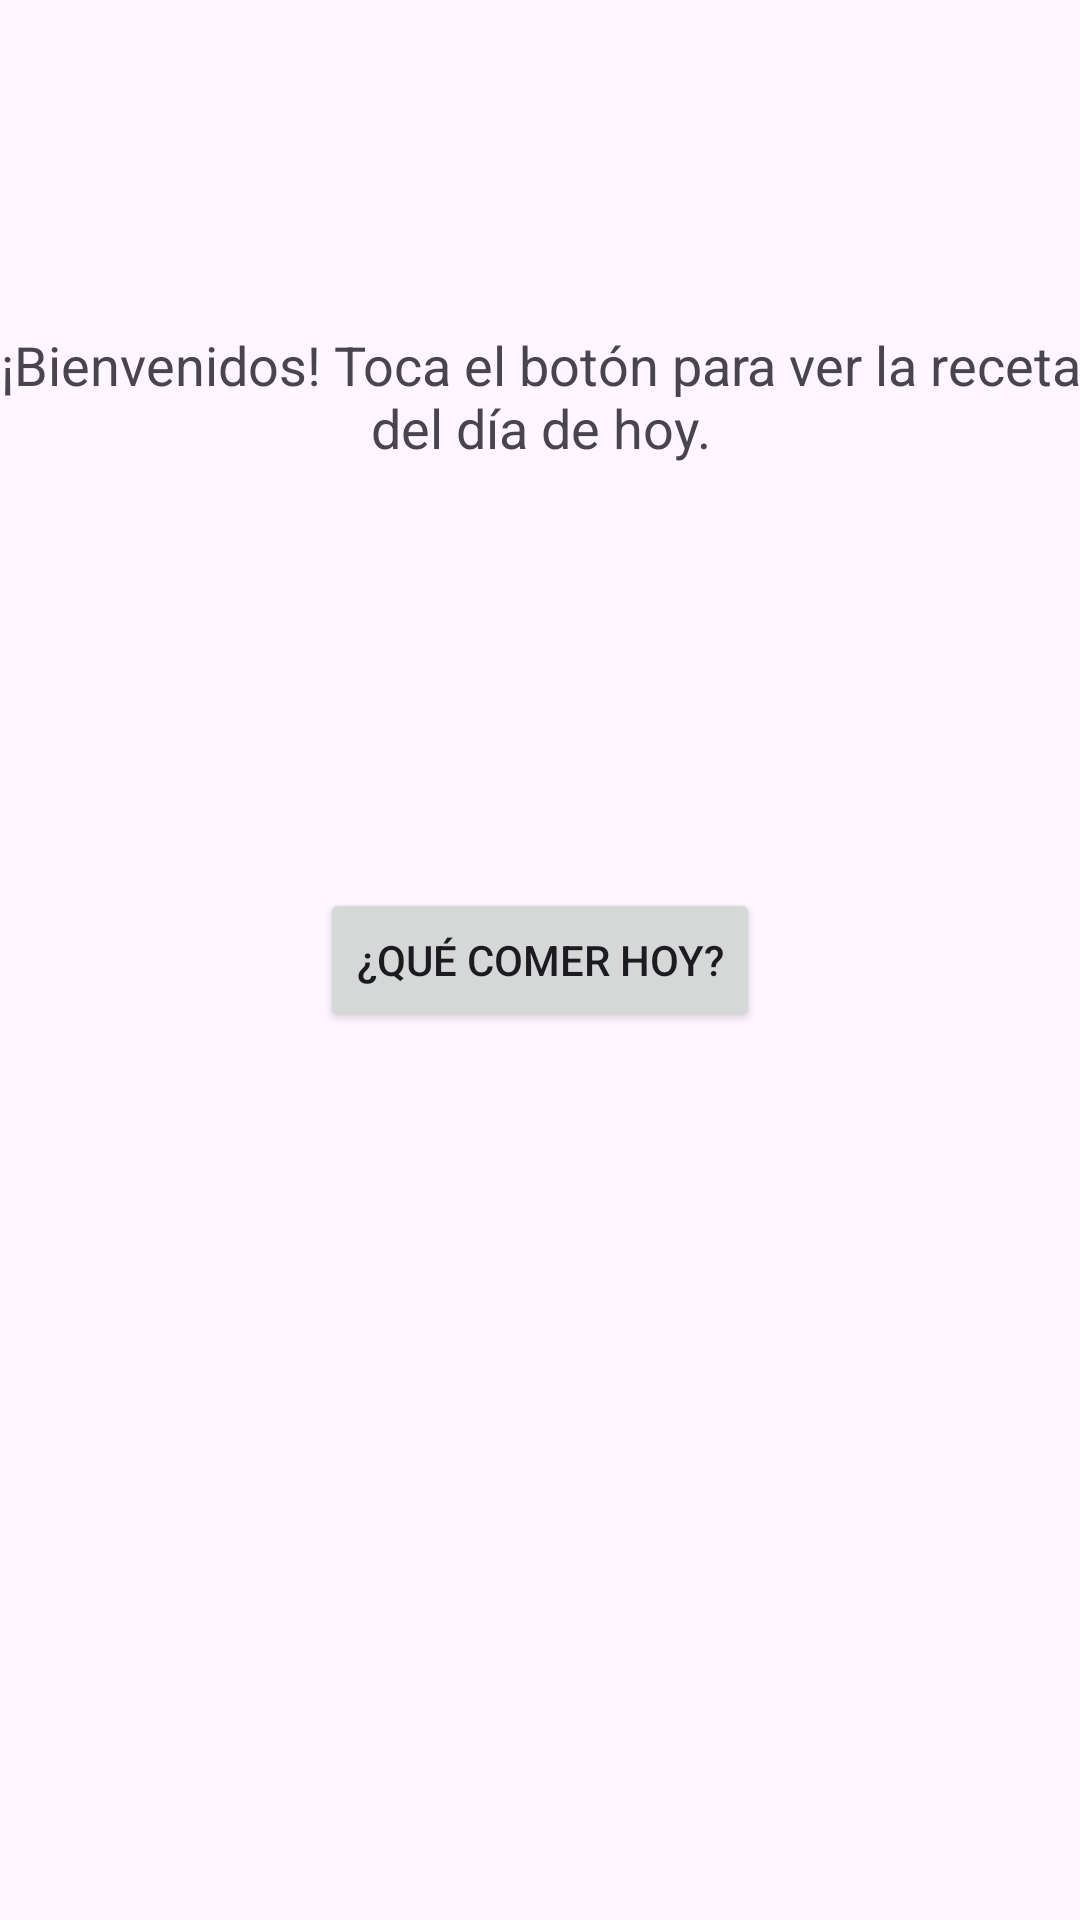

Layout XML and referenced resources for this Android screen:
<!-- AndroidManifest.xml: application theme Theme.RetoAndroid2 -->
<!-- res/layout/activity_main.xml -->
<?xml version="1.0" encoding="utf-8"?>
<androidx.constraintlayout.widget.ConstraintLayout xmlns:android="http://schemas.android.com/apk/res/android"
    xmlns:app="http://schemas.android.com/apk/res-auto"
    xmlns:tools="http://schemas.android.com/tools"
    android:id="@+id/main"
    android:layout_width="match_parent"
    android:layout_height="match_parent"
    tools:context=".MainActivity">

    <Button
        android:id="@+id/btn_recomendar"
        android:layout_width="wrap_content"
        android:layout_height="wrap_content"
        android:text="¿Qué comer hoy?"
        app:layout_constraintBottom_toBottomOf="parent"
        app:layout_constraintEnd_toEndOf="parent"
        app:layout_constraintStart_toStartOf="parent"
        app:layout_constraintTop_toTopOf="parent" />

    <ProgressBar
        android:id="@+id/progressBar"
        android:layout_width="wrap_content"
        android:layout_height="wrap_content"
        android:visibility="gone"
        app:layout_constraintTop_toBottomOf="@id/btn_recomendar"
        app:layout_constraintStart_toStartOf="parent"
        app:layout_constraintEnd_toEndOf="parent"
        android:layout_marginTop="24dp" />

    <TextView
        android:id="@+id/txt_bienvenida"
        android:layout_width="wrap_content"
        android:layout_height="wrap_content"
        android:text="¡Bienvenidos! Toca el botón para ver la receta del día de hoy."
        android:textSize="18sp"
        android:textAlignment="center"
        app:layout_constraintBottom_toTopOf="@id/btn_recomendar"
        app:layout_constraintEnd_toEndOf="parent"
        app:layout_constraintStart_toStartOf="parent"
        app:layout_constraintTop_toTopOf="parent"
        android:layout_marginBottom="32dp" />

</androidx.constraintlayout.widget.ConstraintLayout>
<!-- resources referenced by this layout -->
<resources>
  <style name="Theme.RetoAndroid2" parent="Base.Theme.RetoAndroid2" />
  <style name="Base.Theme.RetoAndroid2" parent="Theme.Material3.DayNight.NoActionBar">
          
          
      </style>
</resources>
